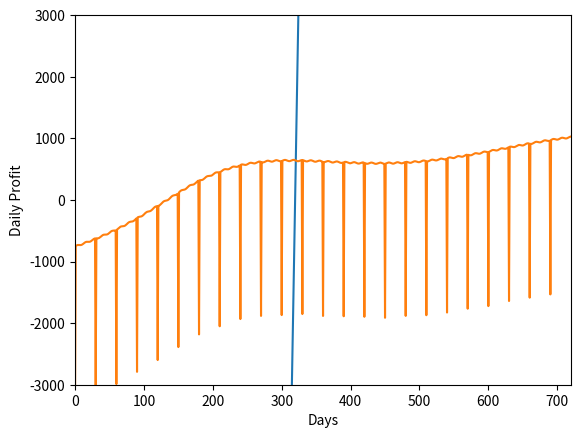

Python code for this plot:
# -*- coding: utf-8 -*-
"""
Created on Thu Sep  8 19:26:36 2022

@author: nathanrm
"""

import numpy as np
import matplotlib.pyplot as plt

numDays = 720

mu = 0.01
gamma = 0.02
Omega = 20
sigma = 0.06
cupPrice = 6
delivFee = 3
stickerPrice = 3
cupCost = 0.04
stickerCost = 0.5
wWage = 15
dWage = 10
epsilon = 2
numWorkers = 3
# walkupMax = 300
delivMax = 250

def WMax(cupPrice):
    return 500*np.exp(-1 + -0.5*cupPrice) + 140

def w(t):
    walkupMax = WMax(cupPrice)
    return walkupMax/(1+np.exp(2-(mu*t))) + 2*np.sin(0.5*t) + 40*np.sin(0.01*t)

def d(t):
    return delivMax/(1+np.exp(2.9-(gamma*t)))

def revenue(t):
    return w(t)*cupPrice + d(t)*(cupPrice+delivFee) + sigma*stickerPrice*w(t)
    
def COGS(t):
    return (w(t) + d(t) * cupCost) + sigma*stickerCost*w(t)

def L(t):
    numDrivers = d(t)/(Omega * epsilon)
    return Omega * ((numWorkers * wWage) + (numDrivers * dWage))

def expens(t): 
    return COGS(t) + L(t)
    
def p(t):
    return revenue(t) - expens(t)

ts = np.arange(0,numDays)
walkups = np.zeros(numDays)
deliveries = np.zeros(numDays)
revenues = np.zeros(numDays)
expenses = np.zeros(numDays)
profits = np.zeros(numDays)
totalProfit = np.zeros(numDays)

i = 0
while i < numDays:
    walkups[i] = w(i)
    deliveries[i] = d(i)
    revenues[i] = revenue(i)
    expenses[i] = expens(i)
    profits[i] = p(i)
    totalProfit[i] = totalProfit[i-1] + profits[i]
    if i % 30 == 0:
        profits[i] -= 2500
        totalProfit[i] -= 2500
        i += 1
    else:
        i += 1
    
    
    
DTF = 720
        
plt.plot(ts,totalProfit)
plt.grid()
plt.xlabel('Days')
plt.ylabel('Total Profit')
plt.xlim(0,DTF)
# plt.ylim(-1000000,1000000)
plt.show()

plt.plot(ts,profits)
plt.grid()
plt.xlabel('Days')
plt.ylabel('Daily Profit')
plt.xlim(0,DTF)
plt.ylim(-3000,3000)

print(f"Customers on Day 1: {walkups[1]}")
print(f"Deliveries on Day 1: {deliveries[1]}")

print(f"\nCustomers on Day 7: {walkups[7]}")
print(f"Deliveries on Day 7: {deliveries[7]}")

print(f"\nCustomers on Day 30: {walkups[30]}")
print(f"Deliveries on Day 30: {deliveries[30]}")

print(f"\nCustomers on Day 90: {walkups[90]}")
print(f"Deliveries on Day 90: {deliveries[90]}")

print(f"\nCustomers on Day 180: {walkups[180]}")
print(f"Deliveries on Day 180: {deliveries[180]}")
    